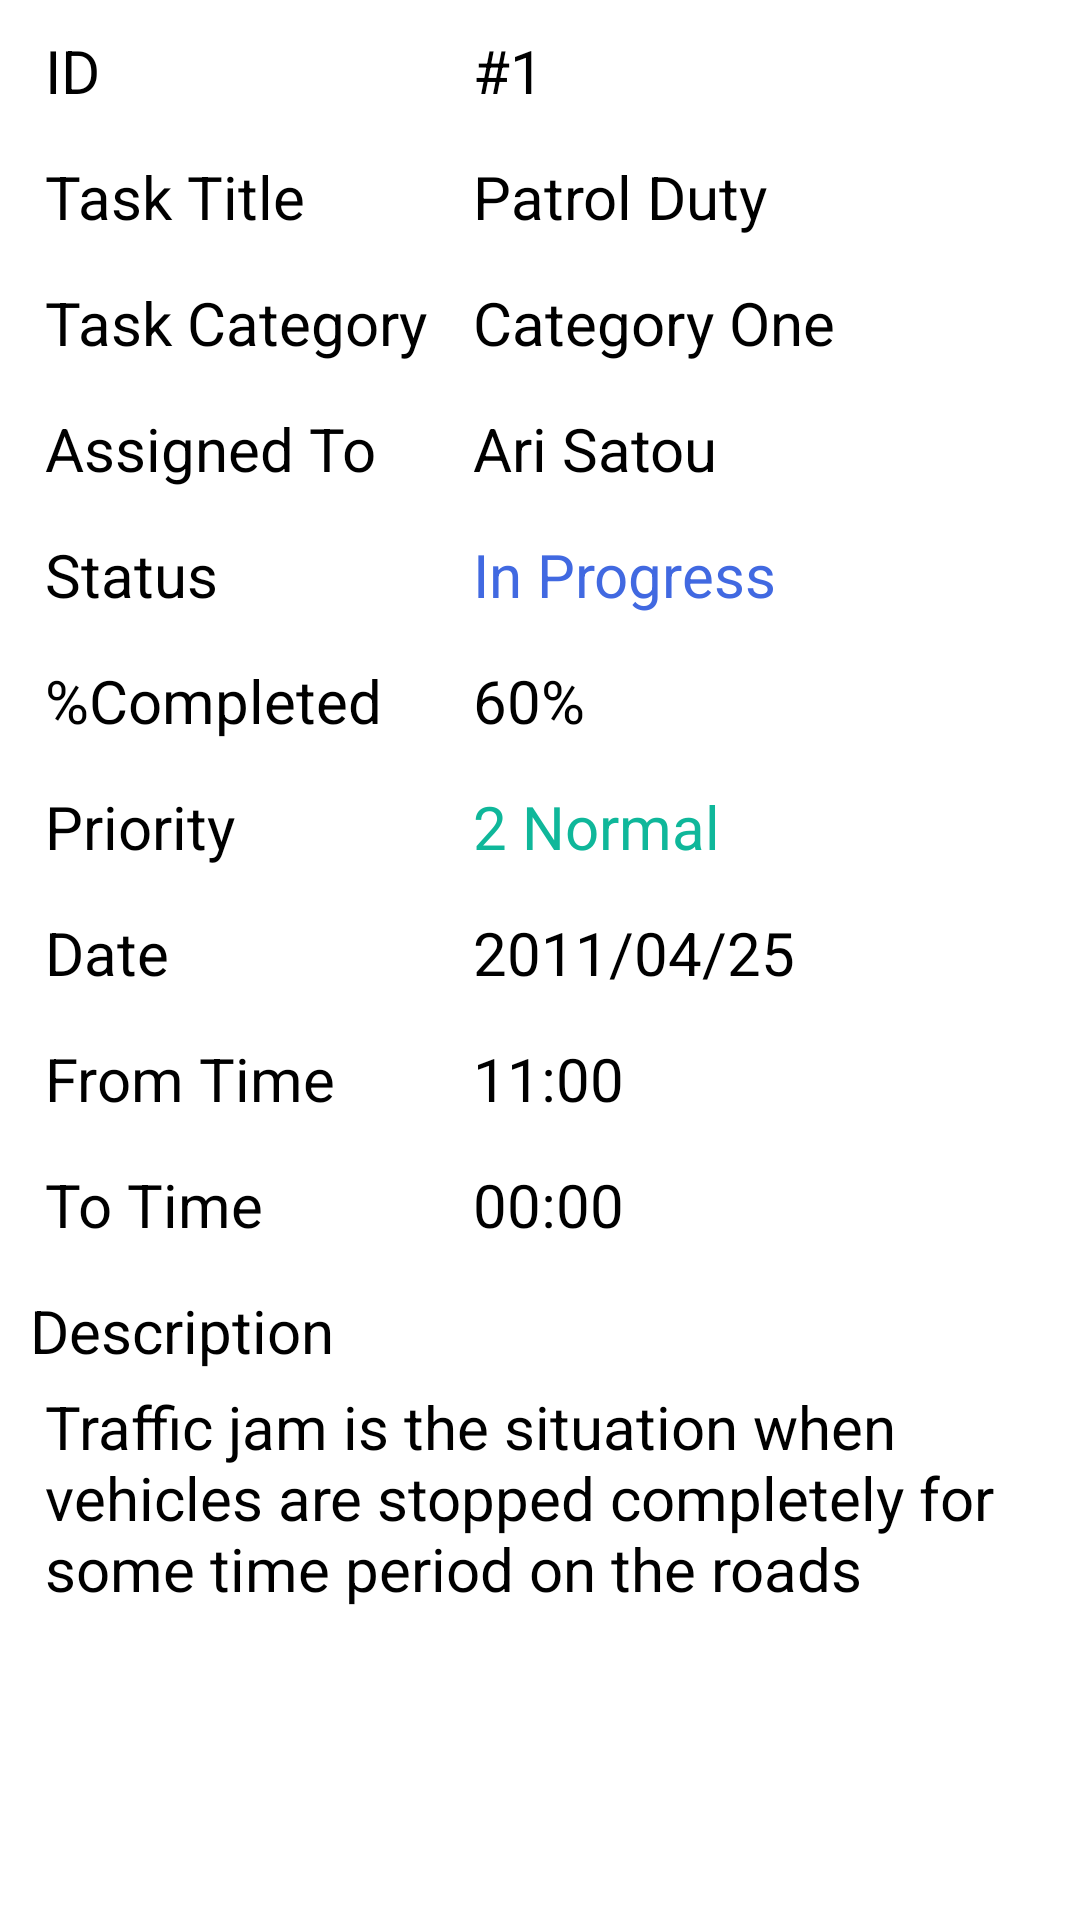

This screen was rendered from an Android layout file. Write that file and the resources it references.
<!-- AndroidManifest.xml: application theme AppTheme.NoActionBar -->
<!-- res/layout/fragment_details.xml -->
<?xml version="1.0" encoding="utf-8"?>
<FrameLayout xmlns:android="http://schemas.android.com/apk/res/android"
    xmlns:tools="http://schemas.android.com/tools"
    android:layout_width="match_parent"
    android:layout_height="match_parent"
    tools:context=".fragments.DetailsFragment">

    
    <LinearLayout
        android:layout_width="match_parent"
        android:layout_height="match_parent"
        android:orientation="vertical">

        <TableLayout

            android:layout_gravity="center"
            android:layout_marginLeft="10dp"
            android:layout_marginRight="10dp"
            android:layout_width="match_parent"
            android:layout_height="wrap_content">

            <TableRow
                android:layout_marginTop="5dp">
                <TextView
                    android:padding="5dp"
                    android:id="@+id/textView"
                    android:layout_width="wrap_content"
                    android:layout_height="wrap_content"
                    android:textSize="20dp"
                    android:text="ID  "
                    android:textColor="@color/black"
                    />

                <TextView
                    android:padding="5dp"
                    android:id="@+id/textView2"
                    android:layout_width="wrap_content"
                    android:layout_height="wrap_content"
                    android:textSize="20dp"
                    android:text="#1"
                    android:textColor="@color/black"
                    />
            </TableRow>

            <TableRow android:layout_marginTop="5dp">

                <TextView
                    android:padding="5dp"
                    android:id="@+id/textView3"
                    android:layout_width="wrap_content"
                    android:layout_height="wrap_content"
                    android:textSize="20dp"
                    android:text="Task Title "
                    android:textColor="@color/black"
                    />

                <TextView
                    android:padding="5dp"
                    android:id="@+id/textView4"
                    android:layout_width="wrap_content"
                    android:layout_height="wrap_content"
                    android:textSize="20dp"
                    android:text="Patrol Duty"
                    android:textColor="@color/black"/>
            </TableRow>

            <TableRow android:layout_marginTop="5dp">

                <TextView
                    android:padding="5dp"
                    android:id="@+id/textView5"
                    android:layout_width="wrap_content"
                    android:layout_height="wrap_content"
                    android:textSize="20dp"
                    android:text="Task Category "
                    android:textColor="@color/black"
                    />

                <TextView
                    android:padding="5dp"
                    android:id="@+id/textView6"
                    android:layout_width="wrap_content"
                    android:layout_height="wrap_content"
                    android:textSize="20dp"
                    android:text="Category One"
                    android:textColor="@color/black"
                    />
            </TableRow>

            <TableRow android:layout_marginTop="5dp">

                <TextView
                    android:padding="5dp"
                    android:id="@+id/textView7"
                    android:layout_width="wrap_content"
                    android:layout_height="wrap_content"
                    android:textSize="20dp"
                    android:text="Assigned To"
                    android:textColor="@color/black"
                    />

                <TextView
                    android:padding="5dp"
                    android:id="@+id/textView8"
                    android:layout_width="wrap_content"
                    android:layout_height="wrap_content"
                    android:textSize="20dp"
                    android:text="Ari Satou"
                    android:textColor="@color/black"
                    />

            </TableRow>

            <TableRow android:layout_marginTop="5dp">

                <TextView
                    android:padding="5dp"
                    android:layout_width="wrap_content"
                    android:layout_height="wrap_content"
                    android:textSize="20dp"
                    android:text="Status "
                    android:textColor="@color/black"
                    />

                <TextView
                    android:padding="5dp"
                    android:layout_width="wrap_content"
                    android:layout_height="wrap_content"
                    android:textSize="20dp"
                    android:text="In Progress"

                    android:textColor="#4169E1"
                    />

            </TableRow>
            <TableRow android:layout_marginTop="5dp">

                <TextView
                    android:padding="5dp"
                    android:layout_width="wrap_content"
                    android:layout_height="wrap_content"
                    android:textSize="20dp"
                    android:text="%Completed "
                    android:textColor="@color/black"
                    />

                <TextView
                    android:padding="5dp"
                    android:layout_width="wrap_content"
                    android:layout_height="wrap_content"
                    android:textSize="20dp"
                    android:text="60%"
                    android:textColor="@color/black"
                    />

            </TableRow>

            <TableRow android:layout_marginTop="5dp">

                <TextView
                    android:padding="5dp"
                    android:layout_width="wrap_content"
                    android:layout_height="wrap_content"
                    android:textSize="20dp"
                    android:text="Priority"
                    android:textColor="@color/black"
                    />

                <TextView
                    android:padding="5dp"
                    android:layout_width="wrap_content"
                    android:layout_height="wrap_content"
                    android:textSize="20dp"
                    android:text="2 Normal"
                    android:textColor="@color/green700"
                    />

            </TableRow>

            <TableRow android:layout_marginTop="5dp">

                <TextView
                    android:padding="5dp"
                    android:layout_width="wrap_content"
                    android:layout_height="wrap_content"
                    android:textSize="20dp"
                    android:text="Date"
                    android:textColor="@color/black"
                    />

                <TextView
                    android:padding="5dp"
                    android:layout_width="wrap_content"
                    android:layout_height="wrap_content"
                    android:textSize="20dp"
                    android:text="2011/04/25"
                    android:textColor="@color/black"
                    />

            </TableRow>
            <TableRow android:layout_marginTop="5dp">

                <TextView
                    android:padding="5dp"
                    android:layout_width="wrap_content"
                    android:layout_height="wrap_content"
                    android:textSize="20dp"
                    android:text="From Time"
                    android:textColor="@color/black"
                    />

                <TextView
                    android:padding="5dp"
                    android:layout_width="wrap_content"
                    android:layout_height="wrap_content"
                    android:textSize="20dp"
                    android:text="11:00"
                    android:textColor="@color/black"
                    />

            </TableRow>

            <TableRow android:layout_marginTop="5dp"
                >

                <TextView
                    android:padding="5dp"
                    android:layout_width="wrap_content"
                    android:layout_height="wrap_content"
                    android:textSize="20dp"
                    android:text="To Time"
                    android:textColor="@color/black"
                    />

                <TextView
                    android:padding="5dp"
                    android:layout_width="wrap_content"
                    android:layout_height="wrap_content"
                    android:textSize="20dp"
                    android:text="00:00"
                    android:textColor="@color/black"
                    />

            </TableRow>



        </TableLayout>
        <LinearLayout
            android:layout_width="match_parent"
            android:layout_height="wrap_content"
            android:orientation="vertical"
            android:layout_margin="10dp">

            <TextView
                android:layout_width="wrap_content"
                android:layout_height="wrap_content"
                android:textSize="20dp"
                android:text="Description"
                android:textColor="@color/black"
                />

            <TextView
                android:padding="5dp"
                android:layout_width="wrap_content"
                android:layout_height="wrap_content"
                android:textSize="20dp"
                android:text="Traffic jam is the situation when vehicles are stopped completely for some time period on the roads"
                android:textColor="@color/black"
                />

        </LinearLayout>

        <TableRow android:layout_marginTop="5dp">

            <TextView
                android:padding="5dp"
                android:layout_width="wrap_content"
                android:layout_height="wrap_content"
                android:textSize="20dp"
                android:text="Attachment"
                android:textColor="@color/black"
                />

            <TextView
                android:padding="5dp"
                android:layout_width="wrap_content"
                android:layout_height="wrap_content"
                android:textSize="20dp"

                android:text="http://wfm-traffic.demo4uonline.com/attachments/Traffic-admin-system-output-reports.pdf"
                android:textColor="@color/black"
                />

        </TableRow>


    </LinearLayout>


</FrameLayout>
<!-- resources referenced by this layout -->
<resources>
  <color name="black">#FF000000</color>
  <color name="green700">#0FB79A</color>
  <style name="AppTheme.NoActionBar">
          <item name="windowActionBar">false</item>
          <item name="windowNoTitle">true</item>
      </style>
</resources>
